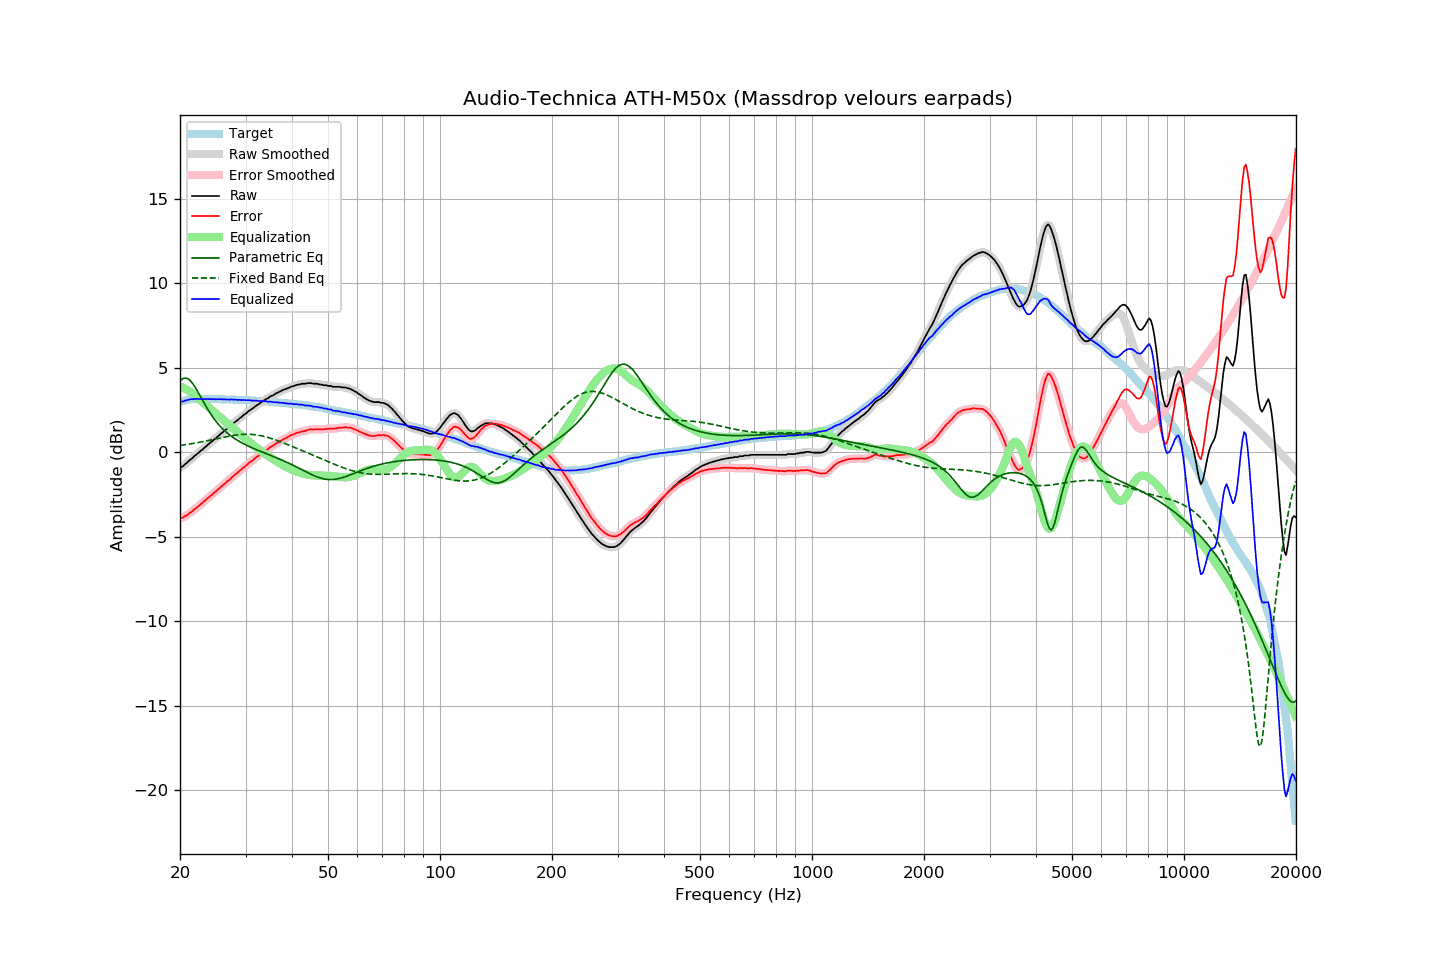

The table this chart was drawn from, first rows:
frequency, raw, error, smoothed, error_smoothed, equalization, parametric_eq, fixed_band_eq, equalized_raw, equalized_smoothed, target
20.00, -0.90, -3.88, -0.90, -3.89, 3.91, 4.23, 0.41, 3.02, 3.01, 2.98
20.20, -0.86, -3.87, -0.85, -3.87, 3.87, 4.32, 0.42, 3.01, 3.02, 3.01
20.40, -0.82, -3.86, -0.79, -3.84, 3.82, 4.37, 0.44, 3.01, 3.03, 3.04
20.61, -0.71, -3.77, -0.72, -3.79, 3.77, 4.40, 0.45, 3.07, 3.05, 3.06
20.81, -0.65, -3.74, -0.64, -3.73, 3.72, 4.39, 0.46, 3.07, 3.08, 3.09
21.02, -0.55, -3.67, -0.55, -3.67, 3.66, 4.35, 0.48, 3.12, 3.11, 3.12
21.23, -0.47, -3.60, -0.47, -3.61, 3.60, 4.28, 0.49, 3.13, 3.13, 3.13
21.44, -0.39, -3.53, -0.39, -3.53, 3.54, 4.18, 0.51, 3.15, 3.15, 3.14
21.66, -0.32, -3.47, -0.31, -3.46, 3.46, 4.06, 0.53, 3.14, 3.15, 3.15
21.87, -0.22, -3.37, -0.22, -3.38, 3.38, 3.92, 0.54, 3.17, 3.16, 3.15
22.09, -0.15, -3.31, -0.14, -3.30, 3.30, 3.76, 0.56, 3.16, 3.16, 3.16
22.31, -0.06, -3.22, -0.06, -3.22, 3.22, 3.60, 0.58, 3.17, 3.17, 3.16
22.54, 0.01, -3.15, 0.02, -3.15, 3.14, 3.43, 0.60, 3.16, 3.16, 3.16
22.76, 0.10, -3.06, 0.10, -3.06, 3.06, 3.26, 0.61, 3.16, 3.16, 3.16
22.99, 0.16, -2.99, 0.17, -2.98, 2.98, 3.08, 0.63, 3.14, 3.15, 3.15
23.22, 0.26, -2.89, 0.26, -2.89, 2.90, 2.91, 0.65, 3.16, 3.15, 3.15
23.45, 0.33, -2.82, 0.34, -2.81, 2.81, 2.75, 0.67, 3.15, 3.15, 3.15
23.69, 0.43, -2.72, 0.42, -2.73, 2.73, 2.59, 0.69, 3.16, 3.16, 3.15
23.92, 0.49, -2.66, 0.50, -2.65, 2.65, 2.43, 0.71, 3.15, 3.15, 3.15
24.16, 0.59, -2.57, 0.59, -2.57, 2.57, 2.28, 0.73, 3.16, 3.16, 3.16
24.40, 0.65, -2.50, 0.66, -2.49, 2.49, 2.14, 0.75, 3.14, 3.15, 3.16
24.65, 0.75, -2.40, 0.74, -2.41, 2.41, 2.01, 0.77, 3.16, 3.15, 3.15
24.89, 0.81, -2.33, 0.82, -2.33, 2.32, 1.88, 0.79, 3.14, 3.15, 3.15
25.14, 0.90, -2.24, 0.91, -2.24, 2.24, 1.76, 0.81, 3.15, 3.15, 3.15
25.39, 0.98, -2.16, 0.98, -2.16, 2.16, 1.65, 0.84, 3.15, 3.15, 3.15
25.65, 1.07, -2.07, 1.07, -2.08, 2.08, 1.54, 0.86, 3.15, 3.15, 3.15
25.91, 1.14, -1.99, 1.15, -1.99, 2.00, 1.44, 0.88, 3.14, 3.14, 3.14
26.16, 1.22, -1.91, 1.22, -1.91, 1.92, 1.35, 0.90, 3.14, 3.14, 3.14
26.43, 1.30, -1.83, 1.30, -1.83, 1.84, 1.26, 0.92, 3.14, 3.14, 3.13
26.69, 1.37, -1.76, 1.38, -1.76, 1.75, 1.18, 0.93, 3.13, 3.13, 3.13
26.96, 1.46, -1.67, 1.46, -1.68, 1.67, 1.10, 0.95, 3.13, 3.13, 3.13
27.23, 1.52, -1.61, 1.54, -1.60, 1.59, 1.02, 0.97, 3.11, 3.13, 3.13
27.50, 1.63, -1.50, 1.62, -1.51, 1.51, 0.95, 0.99, 3.14, 3.13, 3.13
27.77, 1.69, -1.43, 1.70, -1.42, 1.43, 0.88, 1.00, 3.12, 3.13, 3.12
28.05, 1.78, -1.34, 1.78, -1.34, 1.34, 0.82, 1.02, 3.13, 3.12, 3.12
28.33, 1.85, -1.26, 1.85, -1.26, 1.26, 0.76, 1.03, 3.12, 3.12, 3.11
28.62, 1.92, -1.19, 1.93, -1.18, 1.18, 0.70, 1.04, 3.10, 3.11, 3.11
28.90, 2.01, -1.09, 2.00, -1.10, 1.10, 0.64, 1.05, 3.11, 3.10, 3.11
29.19, 2.07, -1.02, 2.08, -1.02, 1.02, 0.59, 1.06, 3.09, 3.10, 3.10
29.48, 2.16, -0.94, 2.16, -0.94, 0.94, 0.54, 1.07, 3.10, 3.10, 3.11
29.78, 2.24, -0.85, 2.23, -0.86, 0.86, 0.49, 1.07, 3.10, 3.09, 3.10
30.08, 2.30, -0.79, 2.31, -0.78, 0.78, 0.44, 1.07, 3.08, 3.09, 3.09
30.38, 2.38, -0.70, 2.38, -0.70, 0.71, 0.39, 1.07, 3.09, 3.09, 3.08
30.68, 2.46, -0.62, 2.45, -0.63, 0.63, 0.35, 1.07, 3.09, 3.08, 3.08
30.99, 2.52, -0.55, 2.52, -0.55, 0.55, 0.31, 1.07, 3.07, 3.07, 3.07
31.30, 2.58, -0.49, 2.59, -0.48, 0.48, 0.26, 1.06, 3.06, 3.07, 3.07
31.61, 2.66, -0.41, 2.66, -0.40, 0.40, 0.22, 1.05, 3.06, 3.06, 3.07
31.93, 2.73, -0.33, 2.73, -0.33, 0.33, 0.18, 1.04, 3.06, 3.06, 3.06
32.24, 2.80, -0.24, 2.80, -0.25, 0.25, 0.14, 1.03, 3.06, 3.05, 3.05
32.57, 2.85, -0.19, 2.86, -0.18, 0.18, 0.10, 1.01, 3.03, 3.05, 3.04
32.89, 2.93, -0.11, 2.93, -0.11, 0.11, 0.06, 0.99, 3.04, 3.04, 3.04
33.22, 2.99, -0.04, 2.99, -0.04, 0.04, 0.03, 0.97, 3.03, 3.03, 3.03
33.55, 3.05, 0.02, 3.06, 0.03, -0.03, -0.01, 0.95, 3.03, 3.03, 3.03
33.89, 3.12, 0.10, 3.11, 0.09, -0.09, -0.05, 0.93, 3.03, 3.02, 3.02
34.23, 3.17, 0.16, 3.17, 0.16, -0.16, -0.09, 0.90, 3.01, 3.01, 3.02
34.57, 3.21, 0.21, 3.23, 0.23, -0.23, -0.13, 0.88, 2.99, 3.01, 3.00
34.92, 3.30, 0.31, 3.28, 0.29, -0.29, -0.16, 0.85, 3.01, 3.00, 2.99
35.27, 3.34, 0.35, 3.34, 0.35, -0.35, -0.20, 0.82, 2.99, 2.99, 2.99
35.62, 3.38, 0.40, 3.40, 0.42, -0.41, -0.24, 0.78, 2.97, 2.98, 2.98
35.97, 3.44, 0.48, 3.44, 0.47, -0.48, -0.28, 0.75, 2.97, 2.97, 2.97
... 635 more rows
